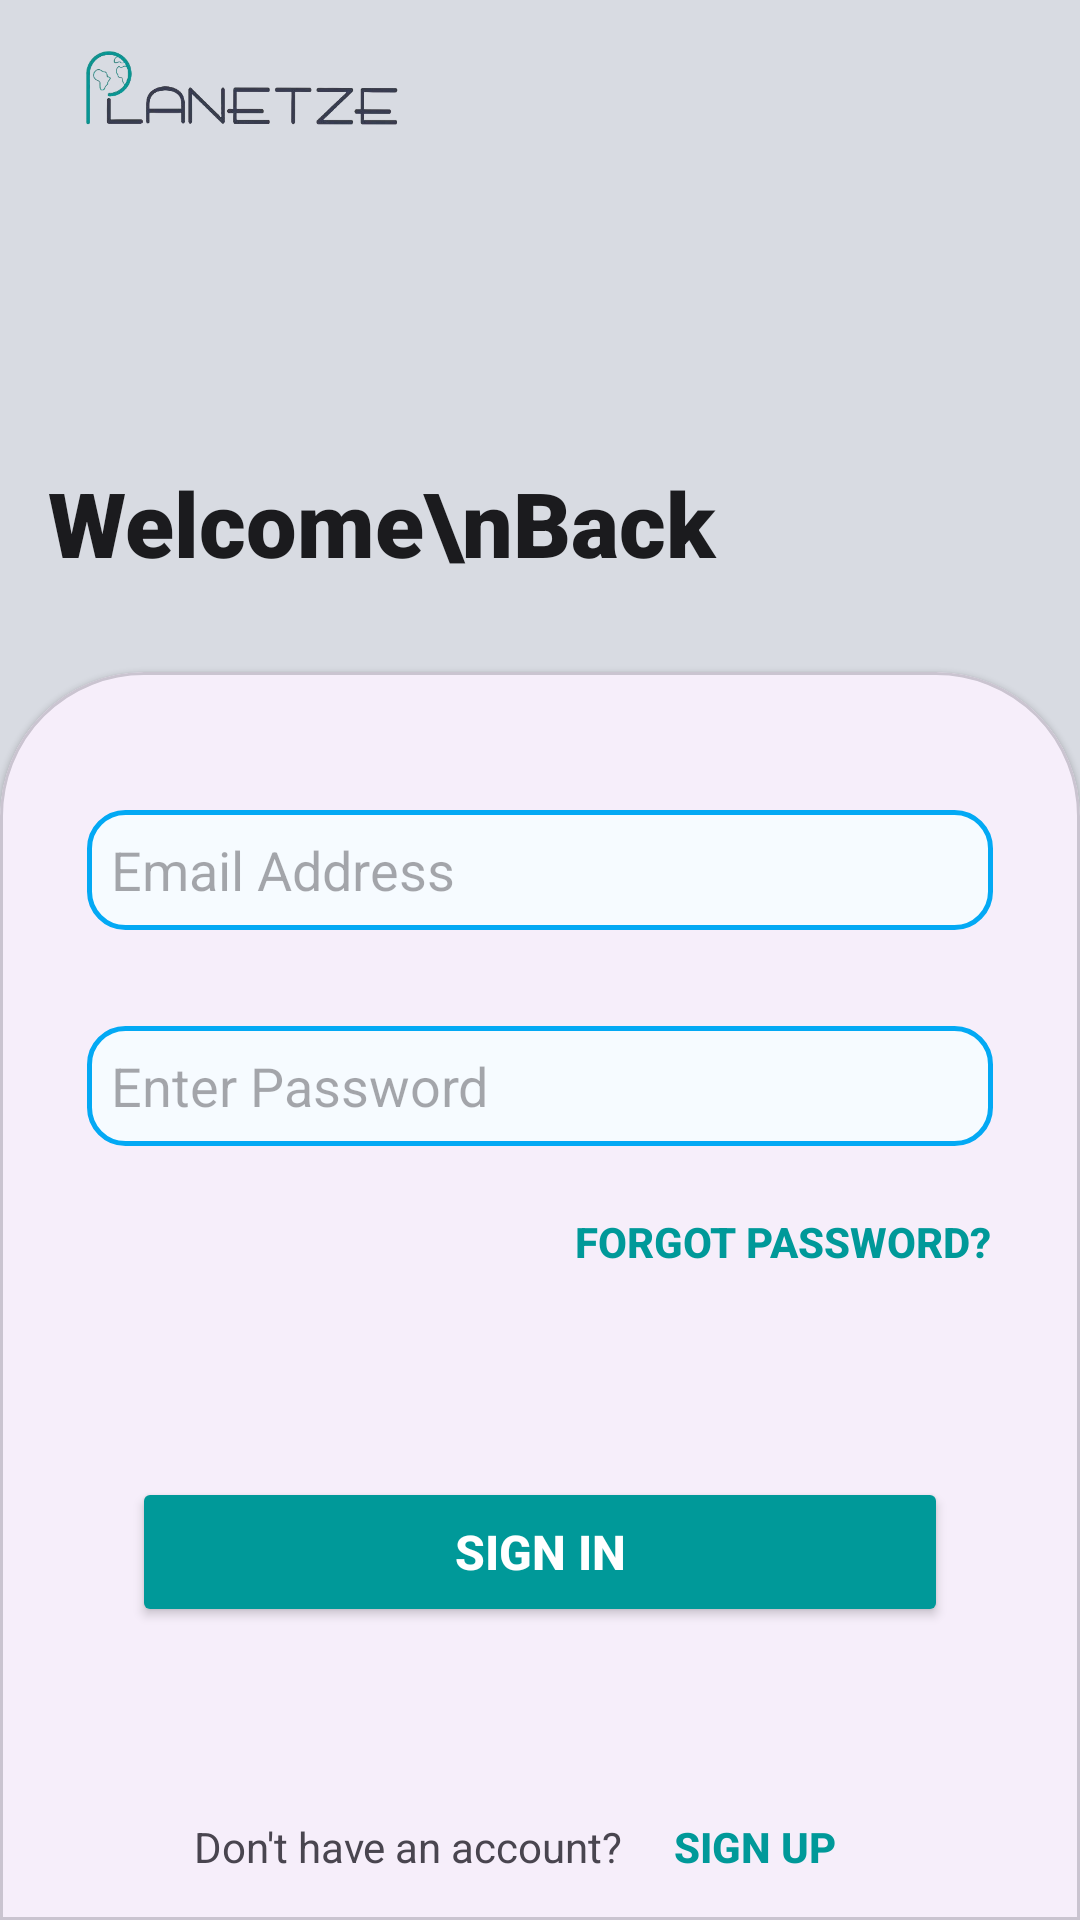

Reconstruct the res/layout file that produces this screen, plus the resources it refers to.
<!-- AndroidManifest.xml: application theme Theme.PlanetezeB07 -->
<!-- res/layout/activity_new_login_page.xml -->
<?xml version="1.0" encoding="utf-8"?>
<androidx.constraintlayout.widget.ConstraintLayout xmlns:android="http://schemas.android.com/apk/res/android"
    xmlns:app="http://schemas.android.com/apk/res-auto"
    xmlns:tools="http://schemas.android.com/tools"
    android:layout_width="match_parent"
    android:layout_height="match_parent"
    android:background="@color/light_gray">


    
    <ImageView
        android:id="@+id/imageView"
        android:layout_width="130dp"
        android:layout_height="30dp"
        android:layout_marginStart="16dp"
        android:layout_marginTop="16dp"
        app:layout_constraintStart_toStartOf="parent"
        app:layout_constraintTop_toTopOf="parent"
        app:srcCompat="@drawable/bruh" />

    

    

    <androidx.constraintlayout.widget.Guideline
        android:id="@+id/guideline"
        android:layout_width="wrap_content"
        android:layout_height="wrap_content"
        android:orientation="horizontal"
        app:layout_constraintGuide_percent=".35" />

    
    


    

    <TextView
        android:id="@+id/textView"
        android:layout_width="0dp"
        android:layout_height="wrap_content"
        android:layout_marginStart="16dp"
        android:layout_marginTop="108dp"
        android:layout_marginEnd="16dp"
        android:ellipsize="none"
        android:fontFamily="sans-serif-black"
        android:singleLine="true"
        android:text="Welcome\nBack"
        android:textColor="@color/dark_gray"
        android:textSize="30sp"
        app:layout_constraintEnd_toEndOf="parent"
        app:layout_constraintHorizontal_bias="0.0"
        app:layout_constraintStart_toStartOf="parent"
        app:layout_constraintTop_toBottomOf="@+id/imageView" />

    <com.google.android.material.card.MaterialCardView
        style="@style/custom_card_view_style"
        android:layout_width="match_parent"
        android:layout_height="0dp"
        app:layout_constraintBottom_toBottomOf="parent"
        app:layout_constraintEnd_toEndOf="parent"
        app:layout_constraintHorizontal_bias="0.0"
        app:layout_constraintStart_toStartOf="parent"
        app:layout_constraintTop_toTopOf="@+id/guideline"
        app:layout_constraintVertical_bias="0.0">

        
        <androidx.constraintlayout.widget.ConstraintLayout
            android:layout_width="match_parent"
            android:layout_height="463dp">


            <EditText
                android:id="@+id/emailaddress_login2"
                android:layout_width="match_parent"
                android:layout_height="40dp"
                android:layout_marginStart="15dp"
                android:layout_marginTop="32dp"
                android:layout_marginEnd="15dp"
                android:background="@drawable/edit_text_background"
                android:drawableLeft="@drawable/baseline_email_24"
                android:drawablePadding="8dp"
                android:drawableTint="@color/teal"
                android:ems="10"
                android:hint="Email Address"
                android:inputType="textEmailAddress"
                android:autofillHints="emailAddress"
                android:padding="8dp"
                app:layout_constraintEnd_toEndOf="parent"
                app:layout_constraintStart_toStartOf="parent"
                app:layout_constraintTop_toTopOf="parent" />

            <EditText
                android:id="@+id/emailaddress_forgotpassword"
                android:layout_width="match_parent"
                android:layout_height="40dp"
                android:layout_marginStart="15dp"
                android:layout_marginTop="32dp"
                android:layout_marginEnd="15dp"
                android:background="@drawable/edit_text_background"
                android:drawableLeft="@drawable/baseline_lock_24"
                android:drawablePadding="8dp"
                android:drawableTint="@color/teal"
                android:ems="10"
                android:hint="Enter Password"
                android:inputType="textPassword"
                android:autofillHints="password"
                android:padding="8dp"
                app:layout_constraintEnd_toEndOf="parent"
                app:layout_constraintStart_toStartOf="parent"
                app:layout_constraintTop_toBottomOf="@+id/emailaddress_login2" />

            
            <Button
                android:id="@+id/resetPasswordbutton2"
                android:layout_width="wrap_content"
                android:layout_height="wrap_content"
                android:text="Forgot Password?"
                android:textColor="@color/teal"
                android:background="@android:color/transparent"
                android:padding="0dp"
                android:textStyle="bold"
                android:layout_marginTop="8dp"
                android:layout_marginEnd="16dp"
                app:layout_constraintEnd_toEndOf="parent"
                app:layout_constraintTop_toBottomOf="@+id/emailaddress_forgotpassword" />

            

            

            <Button
                android:id="@+id/resetPasswordButton"
                android:layout_width="0dp"
                android:layout_height="50dp"
                android:layout_marginStart="30dp"
                android:layout_marginEnd="30dp"
                android:backgroundTint="@color/teal"
                android:fontFamily="sans-serif-medium"
                android:text="Sign In"
                android:textColor="@android:color/white"
                android:textSize="16sp"
                android:textStyle="bold"
                app:layout_constraintBottom_toBottomOf="parent"
                app:layout_constraintEnd_toEndOf="parent"
                app:layout_constraintHorizontal_bias="0.0"
                app:layout_constraintStart_toStartOf="parent"
                app:layout_constraintTop_toBottomOf="@+id/emailaddress_forgotpassword"
                app:layout_constraintVertical_bias="0.41" />

            <Button
                android:id="@+id/backbutton_login2"
                android:layout_width="wrap_content"
                android:layout_height="40dp"
                android:layout_marginBottom="16dp"
                android:autofillHints="none"
                android:backgroundTint="@color/teal"
                android:fontFamily="sans-serif-black"
                android:text="Back"
                android:textColor="@android:color/white"
                android:textSize="14sp"
                android:textStyle="bold"
                app:layout_constraintBottom_toBottomOf="parent"
                app:layout_constraintStart_toStartOf="parent" />

            <LinearLayout
                android:layout_width="wrap_content"
                android:layout_height="wrap_content"
                android:layout_marginBottom="12dp"
                android:orientation="horizontal"
                app:layout_constraintBottom_toBottomOf="parent"
                app:layout_constraintEnd_toEndOf="parent"
                app:layout_constraintStart_toStartOf="parent"
                app:layout_constraintTop_toBottomOf="@+id/resetPasswordButton">

                <TextView
                    android:id="@+id/textView4"
                    android:layout_width="wrap_content"
                    android:layout_height="wrap_content"
                    android:paddingBottom="4dp"
                    android:text="Don't have an account?" />

                <Button
                    android:id="@+id/signupbutton_login2"
                    android:layout_width="wrap_content"
                    android:layout_height="wrap_content"
                    android:paddingBottom="4dp"
                    android:text="Sign Up"
                    android:textColor="@color/teal"
                    android:textStyle="bold"
                    android:background="@android:color/transparent"
                    android:padding="0dp" />
            </LinearLayout>

        </androidx.constraintlayout.widget.ConstraintLayout>

    </com.google.android.material.card.MaterialCardView>

</androidx.constraintlayout.widget.ConstraintLayout>
<!-- resources referenced by this layout -->
<resources>
  <color name="dark_gray">#1b1b1e</color>
  <color name="light_gray">#d8dbe2</color>
  <color name="teal">#009999</color>
  <!-- drawable bruh: png bitmap (drawable, 37716 bytes) -->
  <!-- drawable edit_text_background (drawable) -->
  <?xml version="1.0" encoding="utf-8"?>
  <shape xmlns:android="http://schemas.android.com/apk/res/android"
      android:shape = "rectangle">
  
      <solid android:color="@color/edit_text_background"/>
      <corners android:radius="12dp"/>
      <stroke android:color="@color/edit_text_border" android:width="1.5dp"/>
  
  </shape>
  <style name="custom_card_view_style" parent="Widget.MaterialComponents.CardView">
          <item name="shapeAppearanceOverlay">@style/custom_card_view</item>
      </style>
  <style name="Theme.PlanetezeB07" parent="Base.Theme.PlanetezeB07" />
  <color name="edit_text_background">#f6fbff</color>
  <color name="edit_text_border">#03A9F4</color>
  <style name="custom_card_view" parent="ShapeAppearance.MaterialComponents.SmallComponent">
          <item name="cornerFamily">rounded</item>
          <item name="cornerSizeTopRight">48dp</item>
          <item name="cornerSizeTopLeft">48dp</item>
          <item name="cornerSizeBottomRight">0dp</item>
          <item name="cornerSizeBottomLeft">0dp</item>
      </style>
  <style name="Base.Theme.PlanetezeB07" parent="Theme.Material3.DayNight.NoActionBar">
          
          
      </style>
</resources>
